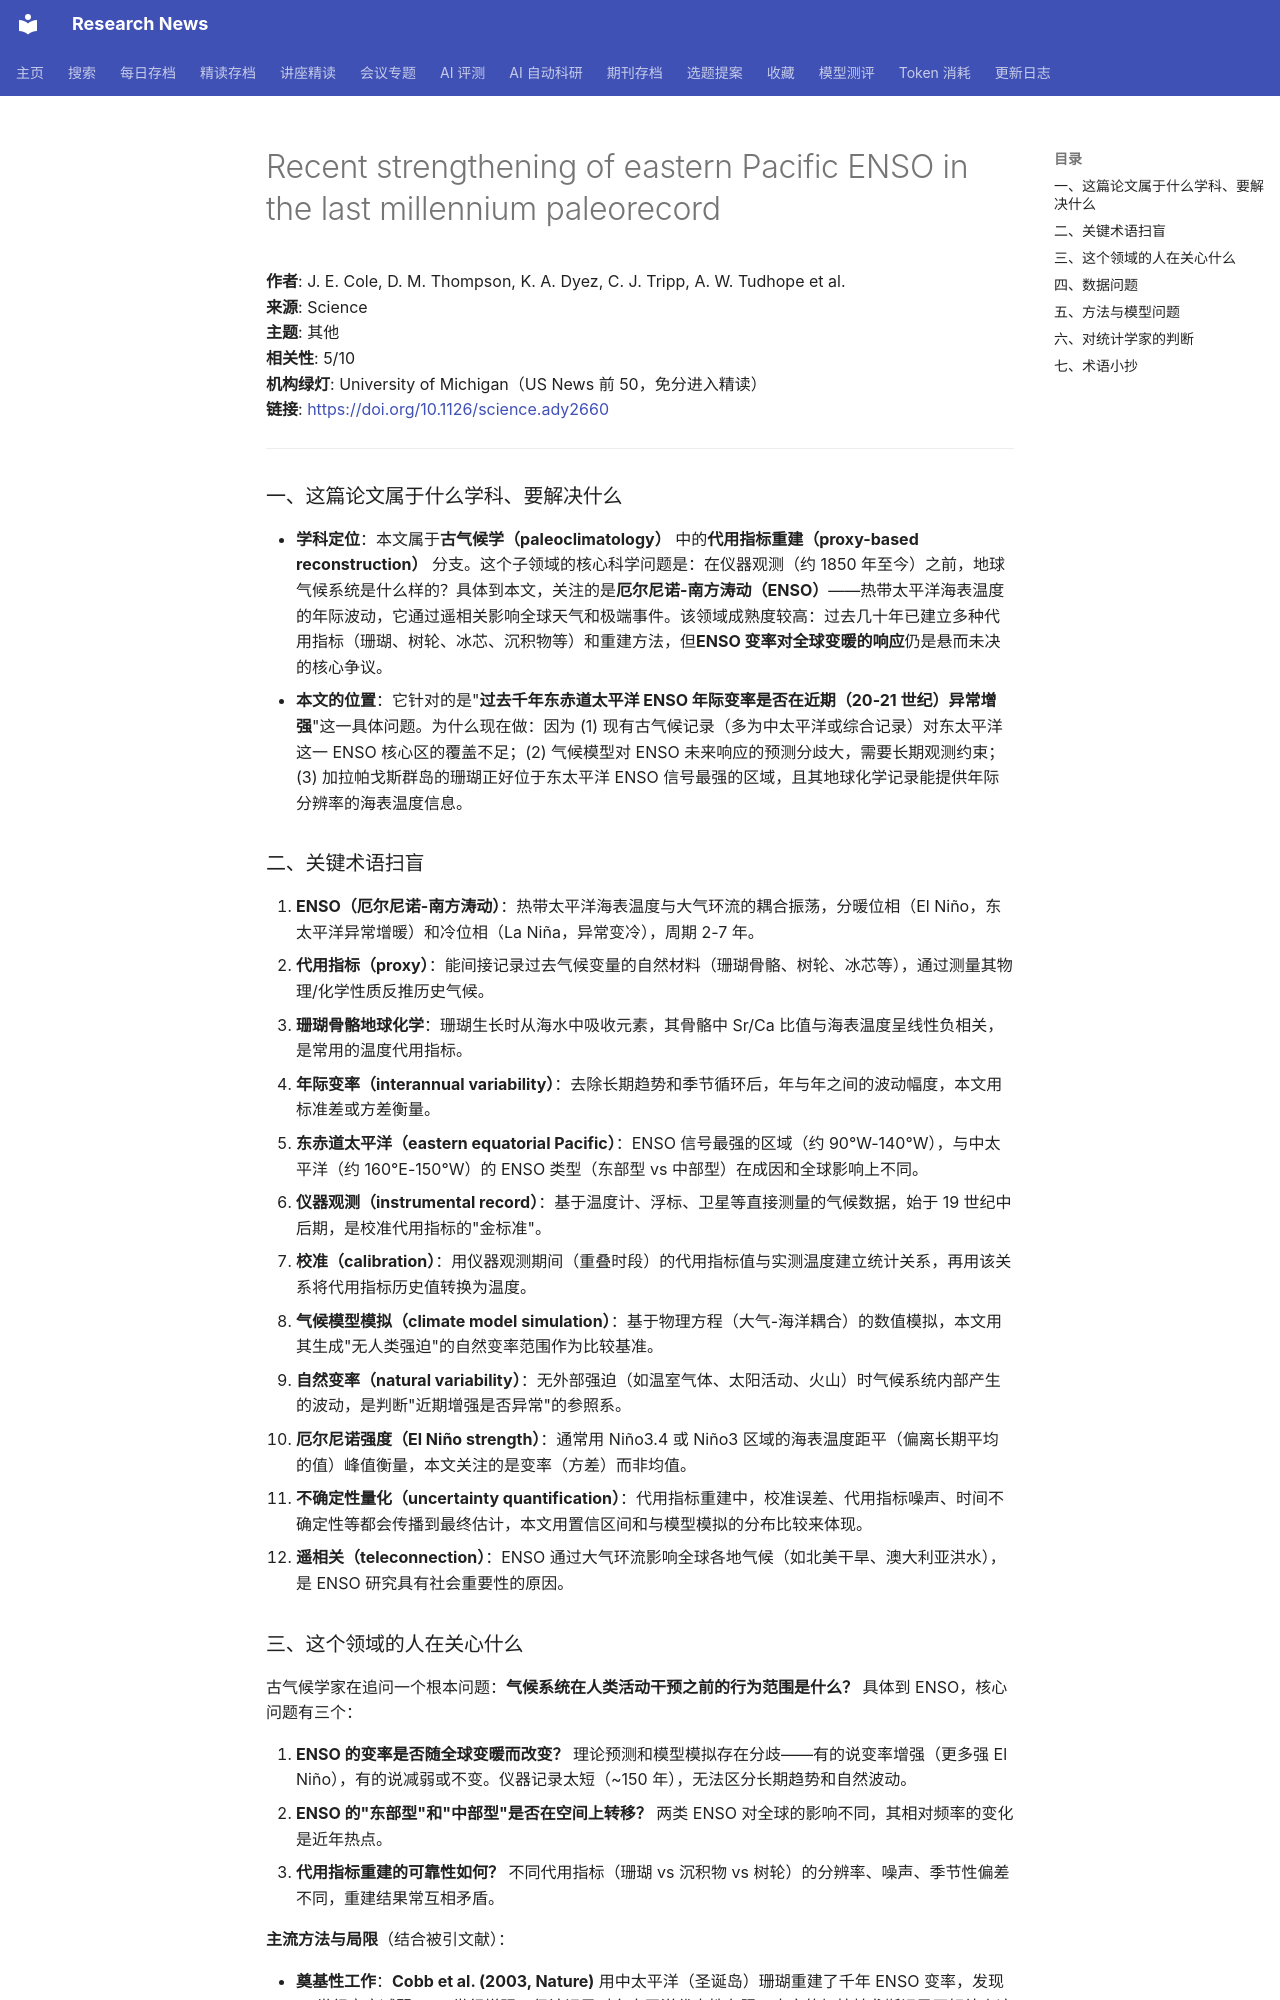

repository: cxy0714/research-news · page: deep_reads/2026-10-13-10.1126_science.ady2660/index.html · generator: mkdocs

# Recent strengthening of eastern Pacific ENSO in the last millennium paleorecord

**作者**: J. E. Cole, D. M. Thompson, K. A. Dyez, C. J. Tripp, A. W. Tudhope et al.  
**来源**: Science  
**主题**: 其他  
**相关性**: 5/10  
**机构绿灯**: University of Michigan（US News 前 50，免分进入精读）  
**链接**: <https://doi.org/10.1126/science.ady2660>

---

### 一、这篇论文属于什么学科、要解决什么

- **学科定位**：本文属于**古气候学（paleoclimatology）** 中的**代用指标重建（proxy-based reconstruction）** 分支。这个子领域的核心科学问题是：在仪器观测（约 1850 年至今）之前，地球气候系统是什么样的？具体到本文，关注的是**厄尔尼诺-南方涛动（ENSO）**——热带太平洋海表温度的年际波动，它通过遥相关影响全球天气和极端事件。该领域成熟度较高：过去几十年已建立多种代用指标（珊瑚、树轮、冰芯、沉积物等）和重建方法，但**ENSO 变率对全球变暖的响应**仍是悬而未决的核心争议。
- **本文的位置**：它针对的是"**过去千年东赤道太平洋 ENSO 年际变率是否在近期（20-21 世纪）异常增强**"这一具体问题。为什么现在做：因为 (1) 现有古气候记录（多为中太平洋或综合记录）对东太平洋这一 ENSO 核心区的覆盖不足；(2) 气候模型对 ENSO 未来响应的预测分歧大，需要长期观测约束；(3) 加拉帕戈斯群岛的珊瑚正好位于东太平洋 ENSO 信号最强的区域，且其地球化学记录能提供年际分辨率的海表温度信息。

### 二、关键术语扫盲

1. **ENSO（厄尔尼诺-南方涛动）**：热带太平洋海表温度与大气环流的耦合振荡，分暖位相（El Niño，东太平洋异常增暖）和冷位相（La Niña，异常变冷），周期 2-7 年。
2. **代用指标（proxy）**：能间接记录过去气候变量的自然材料（珊瑚骨骼、树轮、冰芯等），通过测量其物理/化学性质反推历史气候。
3. **珊瑚骨骼地球化学**：珊瑚生长时从海水中吸收元素，其骨骼中 Sr/Ca 比值与海表温度呈线性负相关，是常用的温度代用指标。
4. **年际变率（interannual variability）**：去除长期趋势和季节循环后，年与年之间的波动幅度，本文用标准差或方差衡量。
5. **东赤道太平洋（eastern equatorial Pacific）**：ENSO 信号最强的区域（约 90°W-140°W），与中太平洋（约 160°E-150°W）的 ENSO 类型（东部型 vs 中部型）在成因和全球影响上不同。
6. **仪器观测（instrumental record）**：基于温度计、浮标、卫星等直接测量的气候数据，始于 19 世纪中后期，是校准代用指标的"金标准"。
7. **校准（calibration）**：用仪器观测期间（重叠时段）的代用指标值与实测温度建立统计关系，再用该关系将代用指标历史值转换为温度。
8. **气候模型模拟（climate model simulation）**：基于物理方程（大气-海洋耦合）的数值模拟，本文用其生成"无人类强迫"的自然变率范围作为比较基准。
9. **自然变率（natural variability）**：无外部强迫（如温室气体、太阳活动、火山）时气候系统内部产生的波动，是判断"近期增强是否异常"的参照系。
10. **厄尔尼诺强度（El Niño strength）**：通常用 Niño3.4 或 Niño3 区域的海表温度距平（偏离长期平均的值）峰值衡量，本文关注的是变率（方差）而非均值。
11. **不确定性量化（uncertainty quantification）**：代用指标重建中，校准误差、代用指标噪声、时间不确定性等都会传播到最终估计，本文用置信区间和与模型模拟的分布比较来体现。
12. **遥相关（teleconnection）**：ENSO 通过大气环流影响全球各地气候（如北美干旱、澳大利亚洪水），是 ENSO 研究具有社会重要性的原因。
